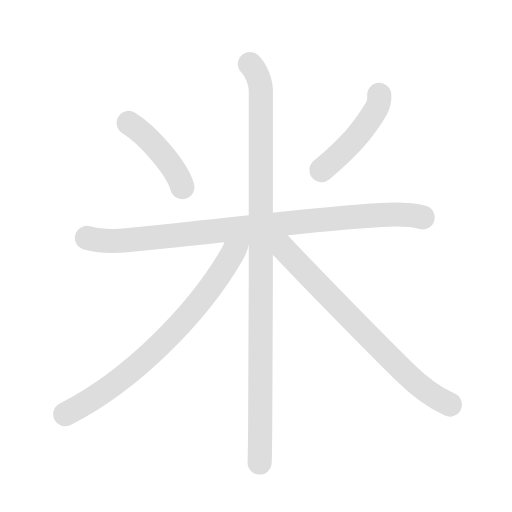
t = 0.00 s
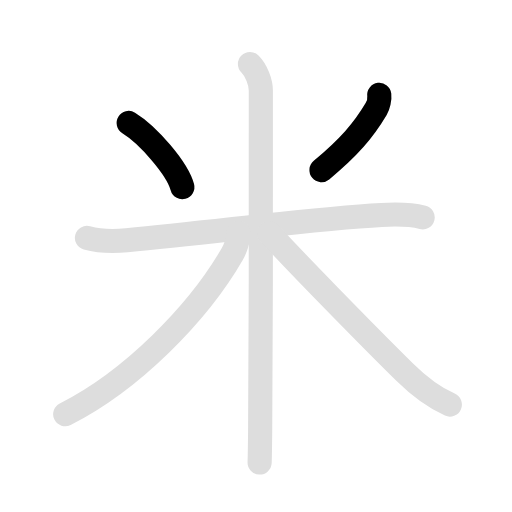
t = 1.60 s
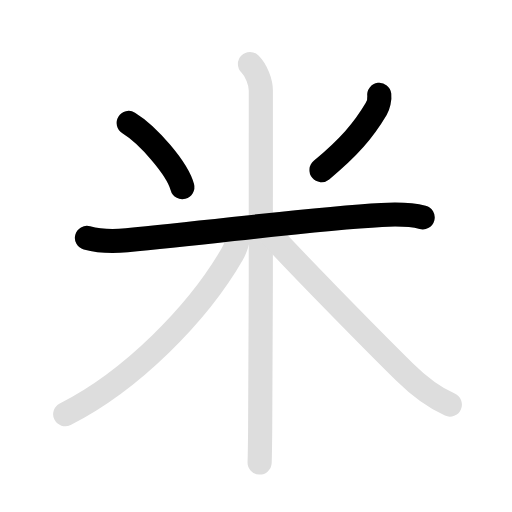
t = 3.25 s
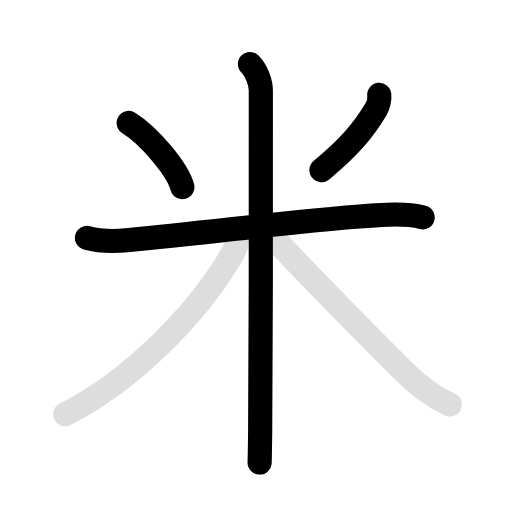
t = 4.80 s
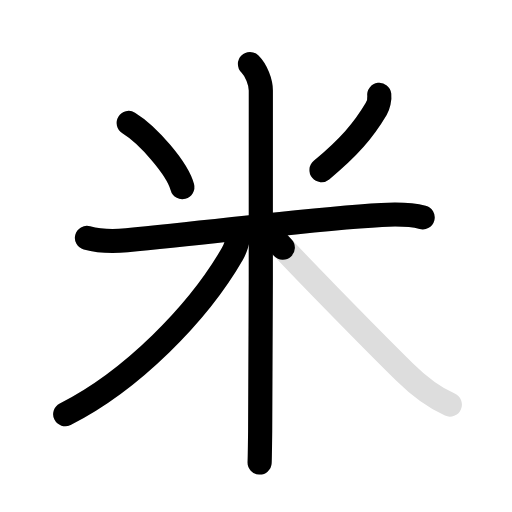
t = 6.45 s
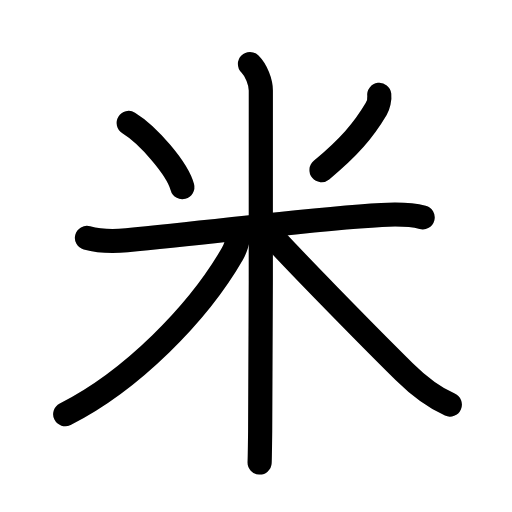
t = 8.20 s

The animated SVG that drew these frames (rendered in a browser with its animation timeline set to each time). Animation: 12 SMIL elements (animate=7,set=5); one cycle of 8.20 s, repeats indefinitely.

<svg id="kvg-07c73" class="kanjivg" viewBox="0 0 106 106" width="106" height="106" xmlns="http://www.w3.org/2000/svg" xmlns:xlink="http://www.w3.org/1999/xlink" xml:space="preserve" version="1.1" baseProfile="full"><defs><style type="text/css">path.black{fill:none;stroke:black;stroke-width:5;stroke-linecap:round;stroke-linejoin:round;}path.grey{fill:none;stroke:#ddd;stroke-width:5;stroke-linecap:round;stroke-linejoin:round;}path.stroke{fill:none;stroke:black;stroke-width:5;stroke-linecap:round;stroke-linejoin:round;}text{font-size:16px;font-family:Segoe UI Symbol,Cambria Math,DejaVu Sans,Symbola,Quivira,STIX,Code2000;-webkit-touch-callout:none;cursor:pointer;-webkit-user-select:none;-khtml-user-select:none;-moz-user-select:none;-ms-user-select:none;user-select: none;}text:hover{color:#777;}#reset{font-weight:bold;}</style><marker id="markerStart" markerWidth="8" markerHeight="8" style="overflow:visible;"><circle cx="0" cy="0" r="1.5" style="stroke:none;fill:red;fill-opacity:0.5;"/></marker><marker id="markerEnd" style="overflow:visible;"><circle cx="0" cy="0" r="0.8" style="stroke:none;fill:blue;fill-opacity:0.5;"><animate attributeName="opacity" from="1" to="0" dur="3s" repeatCount="indefinite" /></circle></marker></defs><path d="M26.64,25.46c4.03,2.47,10.1,9.45,11.11,13.29" class="grey" /><path d="M78.52,19.64c0.1,0.85-0.21,2.19-0.63,2.91C75.25,27,72.25,30.5,66.56,35.22" class="grey" /><path d="M18,49.25c2.25,0.62,4.8,0.83,8.24,0.5c19.67-1.88,38.77-4.5,52.75-5.25c3.46-0.19,6.13-0.12,8.51,0.5" class="grey" /><path d="M51.75,13.25C53.06,14.56,54,17,54,18.75c0,4.75,0.06,50.93-0.14,70.51c-0.04,3.54-0.07,5.54-0.11,6.49" class="grey" /><path d="M49.38,48.25c0,1.47-0.81,3.5-1.26,4.29C41,64.89,27.22,78.84,13.5,85.75" class="grey" /><path d="M55.75,48.25C60,53,75.38,68.74,83.7,76.96c2.8,2.77,5.74,5.16,9.43,6.79" class="grey" /><path d="M26.64,25.46c4.03,2.47,10.1,9.45,11.11,13.29" class="stroke" stroke-dasharray="150"><animate attributeName="stroke-dashoffset" from="150" to="0" dur="1.8s" begin="0.0s" fill="freeze" /></path><path d="M78.52,19.64c0.1,0.85-0.21,2.19-0.63,2.91C75.25,27,72.25,30.5,66.56,35.22" class="stroke" stroke-dasharray="150"><set attributeName="opacity" to="0" dur="0.9s" /><animate attributeName="stroke-dashoffset" from="150" to="0" dur="1.8s" begin="0.9s" fill="freeze" /></path><path d="M18,49.25c2.25,0.62,4.8,0.83,8.24,0.5c19.67-1.88,38.77-4.5,52.75-5.25c3.46-0.19,6.13-0.12,8.51,0.5" class="stroke" stroke-dasharray="150"><set attributeName="opacity" to="0" dur="1.9s" /><animate attributeName="stroke-dashoffset" from="150" to="0" dur="1.8s" begin="1.9s" fill="freeze" /></path><path d="M51.75,13.25C53.06,14.56,54,17,54,18.75c0,4.75,0.06,50.93-0.14,70.51c-0.04,3.54-0.07,5.54-0.11,6.49" class="stroke" stroke-dasharray="150"><set attributeName="opacity" to="0" dur="3.4s" /><animate attributeName="stroke-dashoffset" from="150" to="0" dur="1.8s" begin="3.4s" fill="freeze" /></path><path d="M49.38,48.25c0,1.47-0.81,3.5-1.26,4.29C41,64.89,27.22,78.84,13.5,85.75" class="stroke" stroke-dasharray="150"><set attributeName="opacity" to="0" dur="5.1s" /><animate attributeName="stroke-dashoffset" from="150" to="0" dur="1.8s" begin="5.1s" fill="freeze" /></path><path d="M55.75,48.25C60,53,75.38,68.74,83.7,76.96c2.8,2.77,5.74,5.16,9.43,6.79" class="stroke" stroke-dasharray="150"><set attributeName="opacity" to="0" dur="6.3999999999999995s" /><animate attributeName="stroke-dashoffset" from="150" to="0" dur="1.8s" begin="6.3999999999999995s" fill="freeze" /></path></svg>
